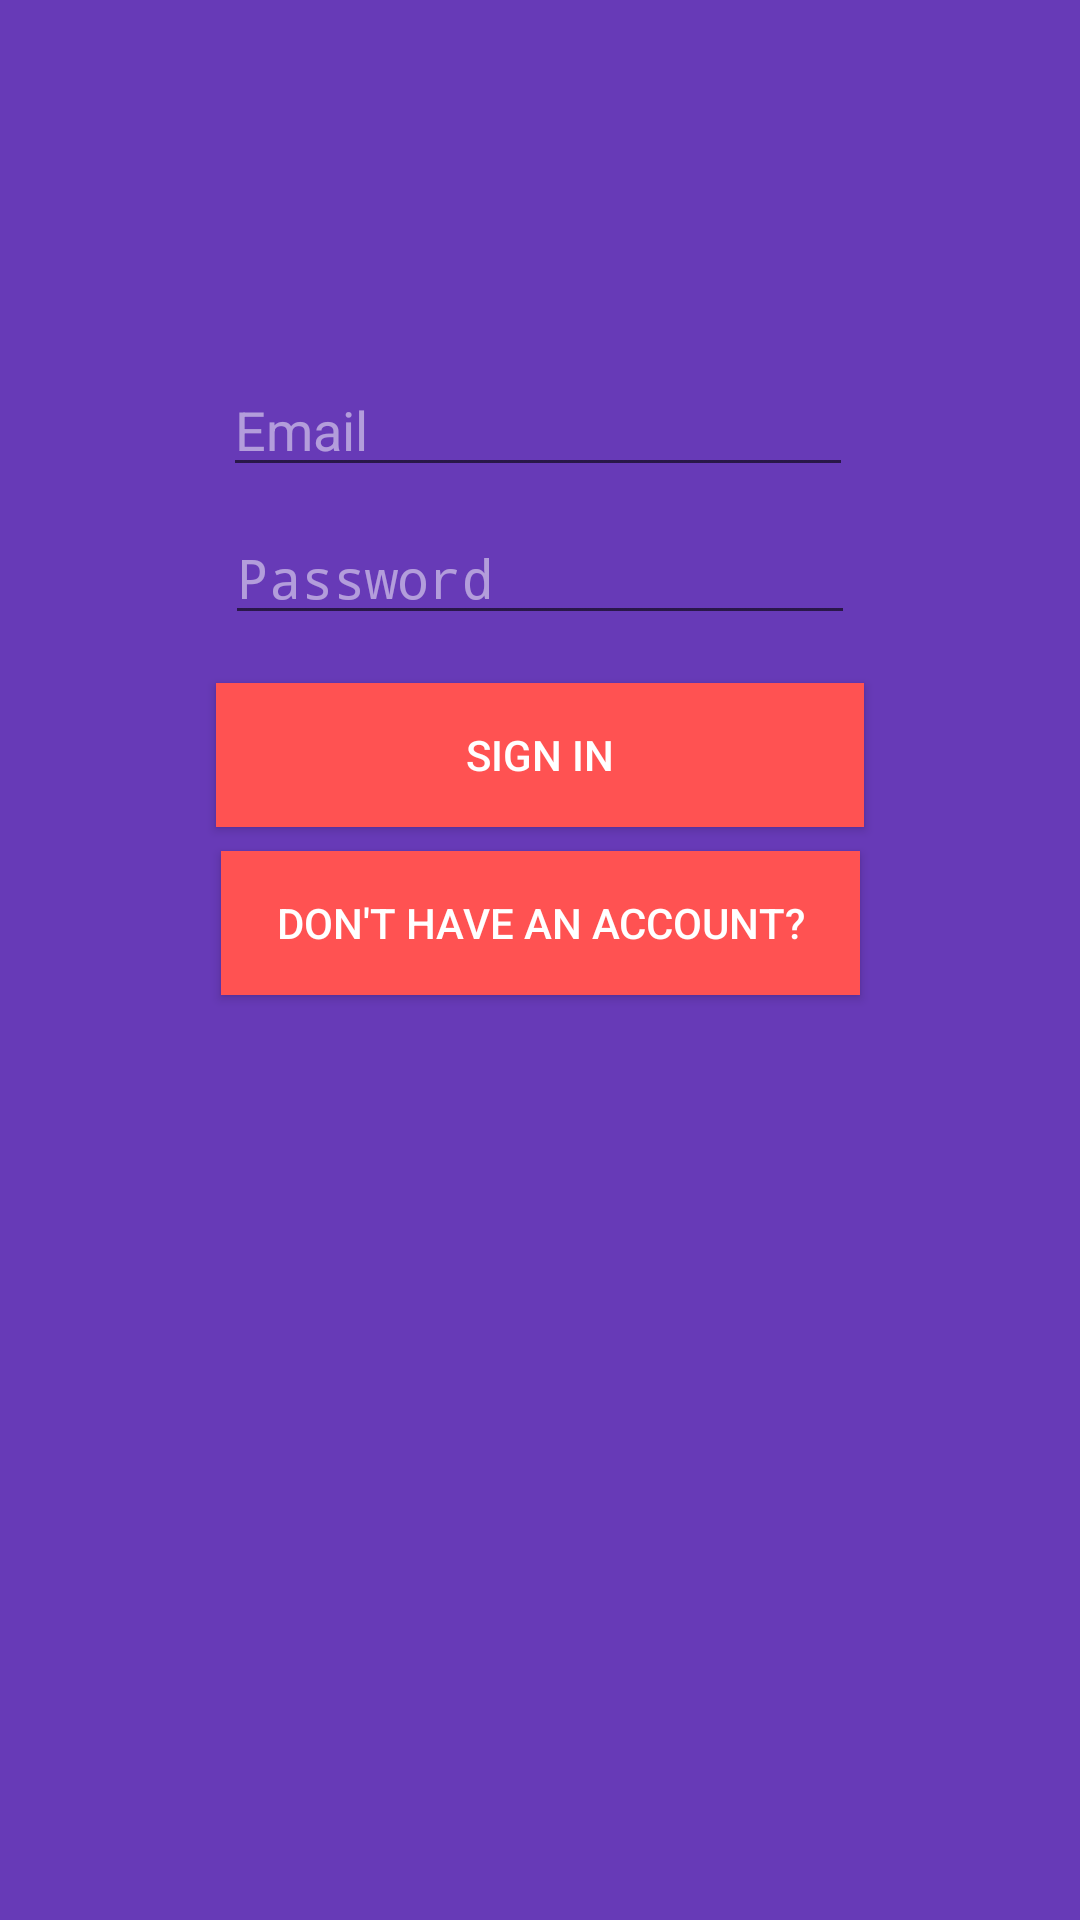

Layout XML and referenced resources for this Android screen:
<!-- AndroidManifest.xml: application theme AppTheme -->
<!-- res/layout/activity_login.xml -->
<?xml version="1.0" encoding="utf-8"?>
<android.support.constraint.ConstraintLayout xmlns:android="http://schemas.android.com/apk/res/android"
    xmlns:app="http://schemas.android.com/apk/res-auto"
    xmlns:tools="http://schemas.android.com/tools"
    android:layout_width="match_parent"
    android:layout_height="match_parent"
    android:background="@color/colorPrimary">

    <EditText
        android:id="@+id/loginEmailInputText"
        android:layout_width="wrap_content"
        android:layout_height="wrap_content"
        android:layout_marginStart="8dp"
        android:layout_marginLeft="8dp"
        android:layout_marginTop="8dp"
        android:layout_marginEnd="8dp"
        android:layout_marginRight="8dp"
        android:ems="10"
        android:hint="Email"
        android:inputType="textEmailAddress"

        android:textColor="@color/whiteSelected"
        app:backgroundTint="@color/whiteSelected"
        android:textColorHint="@color/whiteTransparent"

        app:layout_constraintEnd_toEndOf="parent"
        app:layout_constraintHorizontal_bias="0.496"
        app:layout_constraintStart_toStartOf="parent"
        app:layout_constraintTop_toBottomOf="@+id/imageView" />

    <EditText
        android:id="@+id/loginPasswordInputText"
        android:layout_width="wrap_content"
        android:layout_height="wrap_content"
        android:layout_marginStart="8dp"
        android:layout_marginLeft="8dp"
        android:layout_marginTop="8dp"
        android:layout_marginEnd="8dp"
        android:layout_marginRight="8dp"
        android:ems="10"

        android:textColor="@color/whiteSelected"
        app:backgroundTint="@color/whiteSelected"
        android:textColorHint="@color/whiteTransparent"

        android:hint="Password"
        android:inputType="textPassword"
        app:layout_constraintEnd_toEndOf="parent"
        app:layout_constraintStart_toStartOf="parent"
        app:layout_constraintTop_toBottomOf="@+id/loginEmailInputText" />

    <Button
        android:id="@+id/loginButton"
        style="@style/Widget.AppCompat.Button.Colored"
        android:layout_width="216dp"
        android:layout_height="wrap_content"
        android:layout_marginStart="8dp"
        android:layout_marginLeft="8dp"
        android:layout_marginTop="16dp"
        android:layout_marginEnd="8dp"
        android:layout_marginRight="8dp"
        android:background="@color/colorAccent"
        android:text="Sign in"
        app:layout_constraintEnd_toEndOf="parent"
        app:layout_constraintStart_toStartOf="parent"
        app:layout_constraintTop_toBottomOf="@+id/loginPasswordInputText" />

    <Button
        android:id="@+id/promptToRegisterButton"
        style="@style/Widget.AppCompat.Button.Colored"
        android:layout_width="213dp"
        android:layout_height="wrap_content"
        android:layout_marginStart="8dp"
        android:layout_marginLeft="8dp"
        android:layout_marginTop="8dp"
        android:layout_marginEnd="8dp"
        android:layout_marginRight="8dp"
        android:background="@color/colorAccent"
        android:text="Don't have an account?"
        app:layout_constraintEnd_toEndOf="parent"
        app:layout_constraintStart_toStartOf="parent"
        app:layout_constraintTop_toBottomOf="@+id/loginButton" />

    <ImageView
        android:id="@+id/imageView"
        android:layout_width="352dp"
        android:layout_height="105dp"
        android:layout_marginStart="8dp"
        android:layout_marginLeft="8dp"
        android:layout_marginTop="8dp"
        android:layout_marginEnd="8dp"
        android:layout_marginRight="8dp"
        app:layout_constraintEnd_toEndOf="parent"
        app:layout_constraintStart_toStartOf="parent"
        app:layout_constraintTop_toTopOf="parent"
        app:srcCompat="@drawable/kozat_easy" />

    <ProgressBar
        android:id="@+id/loginProgressBar"
        style="?android:attr/progressBarStyle"
        android:layout_width="wrap_content"
        android:layout_height="wrap_content"
        android:layout_marginTop="16dp"
        android:visibility="gone"
        app:layout_constraintEnd_toEndOf="parent"
        app:layout_constraintStart_toStartOf="parent"
        app:layout_constraintTop_toBottomOf="@+id/promptToRegisterButton" />

    <TextView
        android:id="@+id/loginErrorTextView"
        android:layout_width="wrap_content"
        android:layout_height="wrap_content"
        android:layout_marginTop="8dp"
        android:text="Password or email address is incorrect!"
        android:textAllCaps="false"
        android:textAppearance="@style/TextAppearance.AppCompat.Body2"
        android:textColor="#FF5252"
        android:textSize="18sp"
        android:visibility="gone"
        app:layout_constraintEnd_toEndOf="parent"
        app:layout_constraintStart_toStartOf="parent"
        app:layout_constraintTop_toBottomOf="@+id/loginProgressBar" />
</android.support.constraint.ConstraintLayout>
<!-- resources referenced by this layout -->
<resources>
  <color name="colorAccent">#ff5252</color>
  <color name="colorPrimary">#673ab7</color>
  <color name="whiteSelected">#ffffff</color>
  <color name="whiteTransparent">#80ffffff</color>
  <!-- drawable kozat_easy: png bitmap (drawable, 26406 bytes) -->
  <style name="AppTheme" parent="Theme.AppCompat.Light.DarkActionBar">
          
          <item name="colorPrimary">@color/colorPrimary</item>
          <item name="colorPrimaryDark">@color/colorPrimaryDark</item>
          <item name="colorAccent">@color/colorAccent</item>
  
      </style>
  <color name="colorPrimaryDark">#512DA8</color>
</resources>
